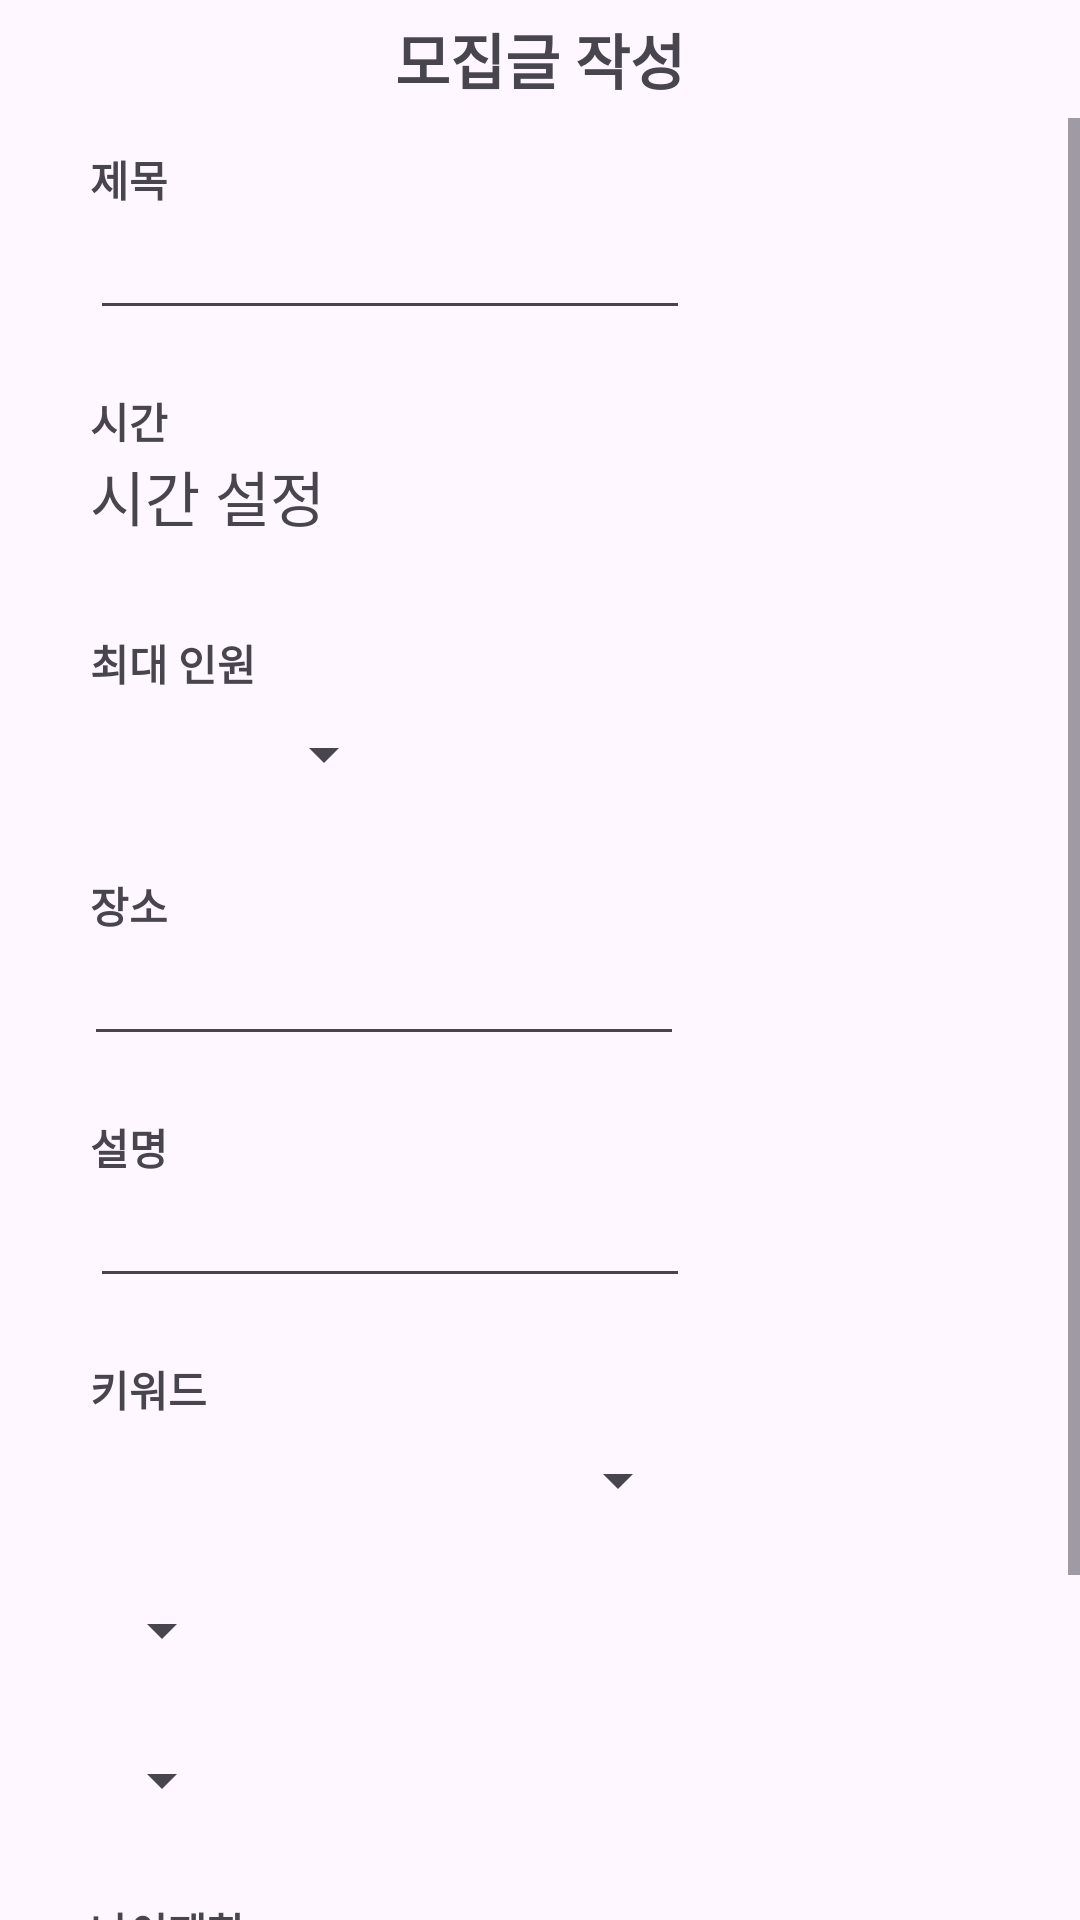

Produce the Android XML layout that renders to this screen, including the resource entries it uses.
<!-- AndroidManifest.xml: application theme Theme.MyApplication -->
<!-- res/layout/post_recruit.xml -->
<?xml version="1.0" encoding="utf-8"?>
<androidx.constraintlayout.widget.ConstraintLayout xmlns:android="http://schemas.android.com/apk/res/android"
    xmlns:app="http://schemas.android.com/apk/res-auto"
    xmlns:tools="http://schemas.android.com/tools"
    android:id="@+id/main"
    android:layout_width="match_parent"
    android:layout_height="match_parent">

    <TextView
        android:id="@+id/textView12"
        android:layout_width="wrap_content"
        android:layout_height="wrap_content"
        android:layout_marginTop="5dp"
        android:text="모집글 작성"
        android:textSize="20sp"
        android:textStyle="bold"
        app:layout_constraintEnd_toEndOf="parent"
        app:layout_constraintStart_toStartOf="parent"
        app:layout_constraintTop_toTopOf="parent" />

    <ImageView
        android:id="@+id/GoBack"
        android:layout_width="wrap_content"
        android:layout_height="wrap_content"
        android:layout_marginStart="5dp"
        android:layout_marginTop="5dp"
        android:background="@drawable/baseline_gb_24"
        app:layout_constraintStart_toStartOf="parent"
        app:layout_constraintTop_toTopOf="parent" />

    <ScrollView
        android:layout_width="match_parent"
        android:layout_height="0dp"
        android:layout_marginTop="5dp"
        app:layout_constraintBottom_toBottomOf="parent"
        app:layout_constraintEnd_toEndOf="parent"
        app:layout_constraintStart_toStartOf="parent"
        app:layout_constraintTop_toBottomOf="@+id/textView12">

        <LinearLayout
            android:layout_width="match_parent"
            android:layout_height="wrap_content"
            android:orientation="vertical">

            <TextView
                android:id="@+id/textView13"
                android:layout_width="wrap_content"
                android:layout_height="wrap_content"
                android:layout_marginStart="30dp"
                android:layout_marginTop="10dp"
                android:text="제목"
                android:textStyle="bold" />

            <EditText
                android:id="@+id/et_Title"
                android:layout_width="200dp"
                android:layout_height="40dp"
                android:layout_marginStart="30dp"
                android:ems="10"
                android:inputType="text"
                android:maxLength="30"
                android:scrollHorizontally="true"
                android:textSize="15sp" />

            <TextView
                android:id="@+id/textView14"
                android:layout_width="wrap_content"
                android:layout_height="wrap_content"
                android:layout_marginStart="30dp"
                android:layout_marginTop="20dp"
                android:text="시간"
                android:textStyle="bold" />

            <TextView
                android:id="@+id/tv_BapTime"
                android:layout_width="wrap_content"
                android:layout_height="40dp"
                android:layout_marginStart="30dp"
                android:text="시간 설정"
                android:textSize="20sp" />

            <TextView
                android:id="@+id/textView9"
                android:layout_width="wrap_content"
                android:layout_height="wrap_content"
                android:layout_marginStart="30dp"
                android:layout_marginTop="20dp"
                android:text="최대 인원"
                android:textSize="14sp"
                android:textStyle="bold" />

            <Spinner
                android:id="@+id/sp_MaxHeadcount"
                android:layout_width="102dp"
                android:layout_height="40dp"
                android:layout_marginStart="30dp" />

            <TextView
                android:id="@+id/textView15"
                android:layout_width="wrap_content"
                android:layout_height="wrap_content"
                android:layout_marginStart="30dp"
                android:layout_marginTop="20dp"
                android:text="장소"
                android:textStyle="bold" />

            <AutoCompleteTextView
                android:id="@+id/et_Place"
                android:layout_width="200dp"
                android:layout_height="40dp"
                android:layout_marginStart="28dp"
                android:ems="10"
                android:inputType="text"
                android:maxLength="30"
                android:scrollHorizontally="true"
                android:textSize="15sp" />

            <TextView
                android:id="@+id/textView16"
                android:layout_width="wrap_content"
                android:layout_height="wrap_content"
                android:layout_marginStart="30dp"
                android:layout_marginTop="20dp"
                android:text="설명"
                android:textStyle="bold" />

            <EditText
                android:id="@+id/et_MultiLine"
                android:layout_width="200dp"
                android:layout_height="40dp"
                android:layout_marginStart="30dp"
                android:ellipsize="none"
                android:ems="10"
                android:gravity="start|top"
                android:inputType="textMultiLine"
                android:maxLength="300"
                android:textSize="15sp" />

            <TextView
                android:id="@+id/textView17"
                android:layout_width="wrap_content"
                android:layout_height="wrap_content"
                android:layout_marginStart="30dp"
                android:layout_marginTop="20dp"
                android:text="키워드"
                android:textStyle="bold" />

            <Spinner
                android:id="@+id/sp_KeywordMajor"
                android:layout_width="200dp"
                android:layout_height="40dp"
                android:layout_marginStart="30dp" />


            <Spinner
                android:id="@+id/sp_KeywordMBTI"
                android:layout_width="wrap_content"
                android:layout_height="40dp"
                android:layout_marginStart="30dp"
                android:layout_marginTop="10dp" />

            <Spinner
                android:id="@+id/sp_KeywordSex"
                android:layout_width="wrap_content"
                android:layout_height="40dp"
                android:layout_marginStart="30dp"
                android:layout_marginTop="10dp" />

            <TextView
                android:id="@+id/textView19"
                android:layout_width="wrap_content"
                android:layout_height="wrap_content"
                android:layout_marginStart="30dp"
                android:layout_marginTop="20dp"
                android:text="나이제한"
                android:textStyle="bold" />

            <LinearLayout
                android:layout_width="wrap_content"
                android:layout_height="wrap_content"
                android:layout_marginStart="30dp"
                android:orientation="horizontal">

                <EditText
                    android:id="@+id/et_KeywordAgeMin"
                    android:layout_width="70dp"
                    android:layout_height="40dp"
                    android:ems="10"
                    android:inputType="number"
                    android:maxLength="2" />

                <TextView
                    android:id="@+id/textView2"
                    android:layout_width="wrap_content"
                    android:layout_height="match_parent"
                    android:text="~"
                    android:textSize="20sp" />

                <EditText
                    android:id="@+id/et_KeywordAgeMax"
                    android:layout_width="70dp"
                    android:layout_height="40dp"
                    android:ems="10"
                    android:inputType="number"
                    android:maxLength="2" />
            </LinearLayout>

            <Button
                android:id="@+id/bt_PostRecruit"
                android:layout_width="match_parent"
                android:layout_height="wrap_content"
                android:layout_gravity="center"
                android:layout_marginStart="30sp"
                android:layout_marginTop="40sp"
                android:layout_marginEnd="30sp"
                android:backgroundTint="#0088FF"
                android:gravity="center"
                android:text="작성하기"
                android:textSize="15sp" />

        </LinearLayout>
    </ScrollView>

</androidx.constraintlayout.widget.ConstraintLayout>
<!-- resources referenced by this layout -->
<resources>
  <style name="Theme.MyApplication" parent="Base.Theme.MyApplication" />
  <style name="Base.Theme.MyApplication" parent="Theme.Material3.DayNight.NoActionBar">
          
          <item name="colorPrimary">#0088FF</item>
      </style>
</resources>
